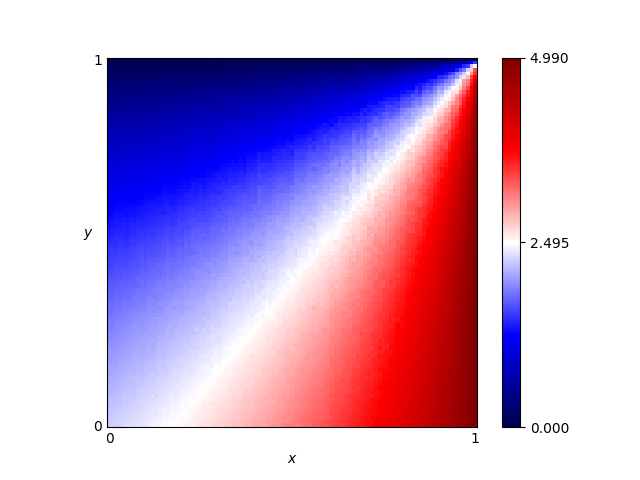

Data behind this chart, as committed beside it:
x, y, score
0.46, 0.76, 1.327
0.54, 0.86, 0.9486
0.16, 0.19, 2.201
0.61, 0.18, 3.18
0.82, 0.41, 3.622
0.72, 0.66, 2.433
0.63, 0.37, 2.905
0.41, 0.28, 2.502
0.16, 0.44, 1.781
0.8, 0.33, 3.637
0.84, 0.23, 4.005
0.25, 0.48, 1.818
0.62, 0.7, 1.934
0.78, 0.28, 3.607
0.03, 0.68, 1.06
0.57, 0.0, 3.306
0.69, 0.37, 3.142
0.46, 0.05, 2.951
0.65, 0.03, 3.48
0.56, 0.8, 1.339
0.28, 0.44, 1.952
0.65, 0.0, 3.517
0.57, 0.1, 3.169
0.44, 0.29, 2.544
0.63, 0.49, 2.615
0.26, 0.03, 2.595
0.92, 0.27, 4.4
0.69, 0.35, 3.141
0.79, 0.78, 2.263
0.3, 0.26, 2.332
0.98, 0.54, 4.686
0.25, 0.62, 1.469
0.55, 0.43, 2.536
0.19, 0.06, 2.439
0.14, 0.65, 1.24
0.09, 0.65, 1.188
0.92, 1.0, 0.0
0.51, 0.43, 2.415
0.36, 0.66, 1.504
0.33, 0.92, 0.4592
0.01, 0.93, 0.2562
0.25, 0.81, 0.85
0.9, 0.46, 4.069
0.3, 0.12, 2.535
0.87, 0.59, 3.6
0.8, 0.75, 2.464
0.93, 0.2, 4.523
0.34, 0.41, 2.102
0.05, 0.48, 1.522
0.9, 0.12, 4.398
0.59, 0.65, 2.071
0.72, 0.62, 2.571
0.29, 0.87, 0.6562
0.02, 0.72, 0.9512
0.8, 0.35, 3.63
0.09, 0.22, 2.068
0.05, 0.61, 1.267
0.49, 0.38, 2.446
0.62, 0.21, 3.171
0.79, 0.55, 3.157
... 10,141 more rows
